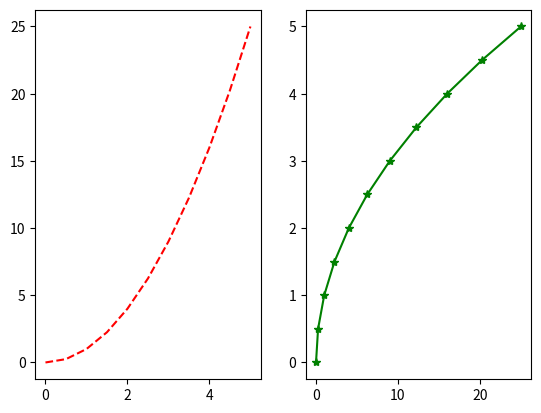

Write Python code to recreate this figure.
import matplotlib.pyplot as plt

import numpy as np
x = np.linspace(0, 5, 11)
y = x ** 2

# plt.subplot(nrows, ncols, plot_number)
plt.subplot(1,2,1)
plt.plot(x, y, 'r--') # More on color options later
plt.subplot(1,2,2)
plt.plot(y, x, 'g*-');
plt.show()
